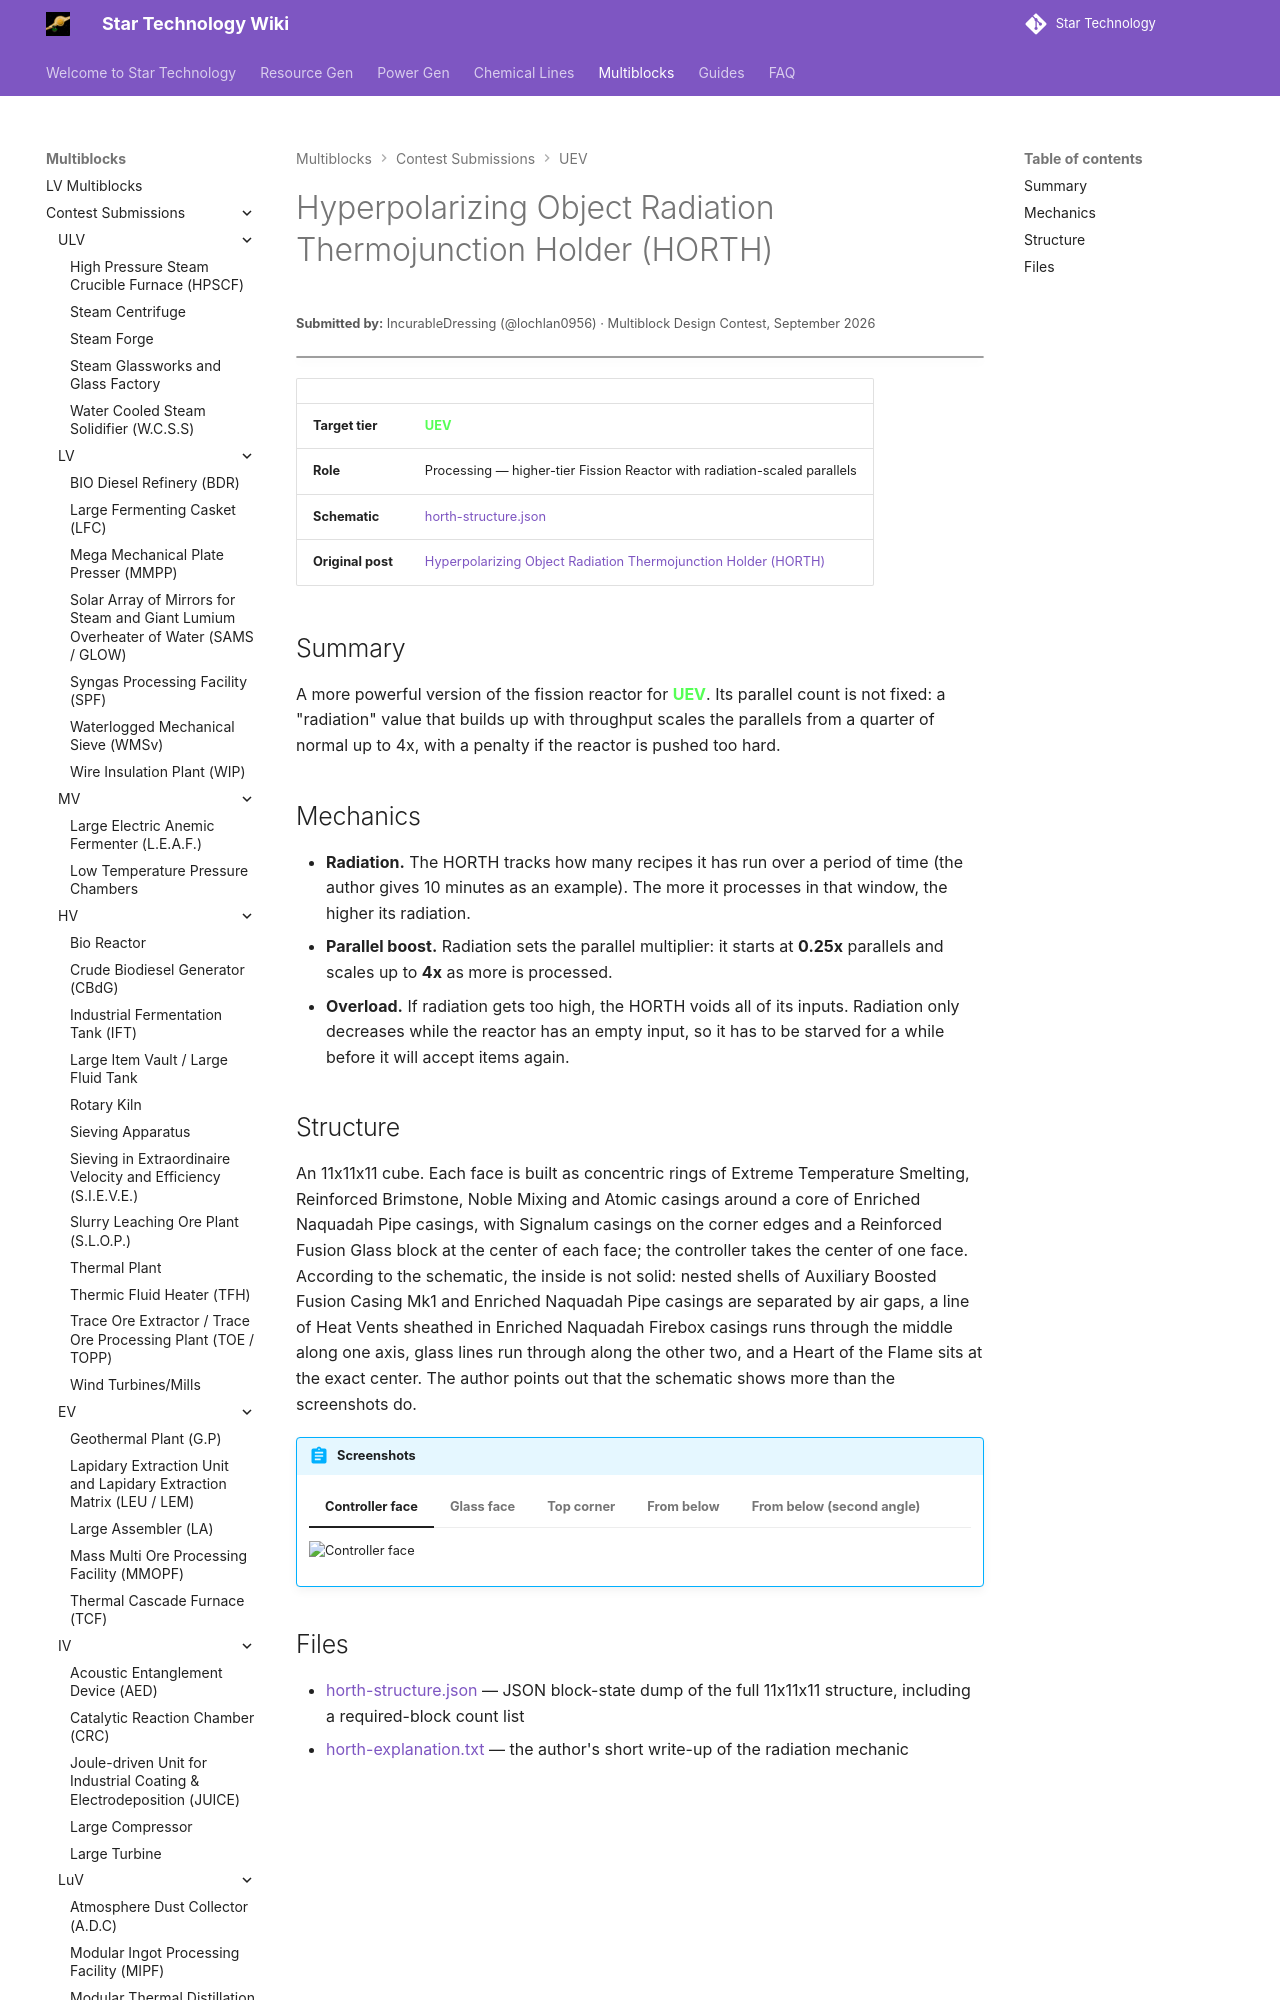

repository: StarT-Dev-Team/StarT-Wiki · page: Multiblocks/Contest/hyperpolarizing-object-radiation-thermojunction-holder/index.html · generator: mkdocs

---
title: Hyperpolarizing Object Radiation Thermojunction Holder
author: IncurableDressing
---

# Hyperpolarizing Object Radiation Thermojunction Holder (HORTH)
<small>**Submitted by:** IncurableDressing (@lochlan0956) · Multiblock Design Contest, September 2026</small>

!!! quote ""

| | |
|---|---|
| **Target tier** | <UEV>UEV</UEV> |
| **Role** | Processing — higher-tier Fission Reactor with radiation-scaled parallels |
| **Schematic** | [horth-structure.json](Contest_img/hyperpolarizing-object-radiation-thermojunction-holder/horth-structure.json) |
| **Original post** | [Hyperpolarizing Object Radiation Thermojunction Holder (HORTH)](https://discord.com/channels/1177211394039484477/1554222894270382131) |

## Summary

A more powerful version of the fission reactor for <UEV>UEV</UEV>. Its parallel count is not fixed: a "radiation" value that builds up with throughput scales the parallels from a quarter of normal up to 4x, with a penalty if the reactor is pushed too hard.
